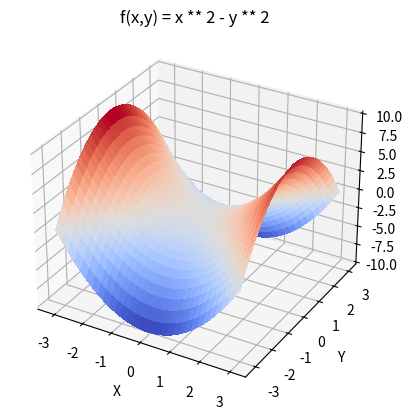
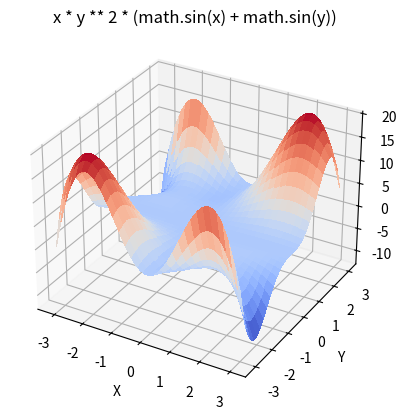

Write Python code to recreate these figures, in order.
import matplotlib.pyplot as plt
from matplotlib import cm
from matplotlib.ticker import LinearLocator
import numpy as np

x = np.arange(-np.pi, np.pi + 0.01, 0.1)
y = np.arange(-np.pi, np.pi + 0.01, 0.1)
x, y = np.meshgrid(x, y)
z1 = x ** 2 - y ** 2
z2 = x * y ** 2. * (np.sin(x) + np.sin(y))

fig1 = plt.figure()
ax1 = fig1.add_subplot(projection='3d')
surf = ax1.plot_surface(x, y, z1, cmap=cm.coolwarm, linewidth=0, antialiased=False)
plt.xlabel('X')
plt.ylabel('Y')
plt.title('f(x,y) = x ** 2 - y ** 2')
plt.show()

fig2 = plt.figure()
ax2 = fig2.add_subplot(projection='3d')
surf = ax2.plot_surface(x,y, z2, cmap=cm.coolwarm, linewidth=0, antialiased=False)
plt.xlabel('X')
plt.ylabel('Y')
plt.title('x * y ** 2 * (math.sin(x) + math.sin(y))')
plt.show()

